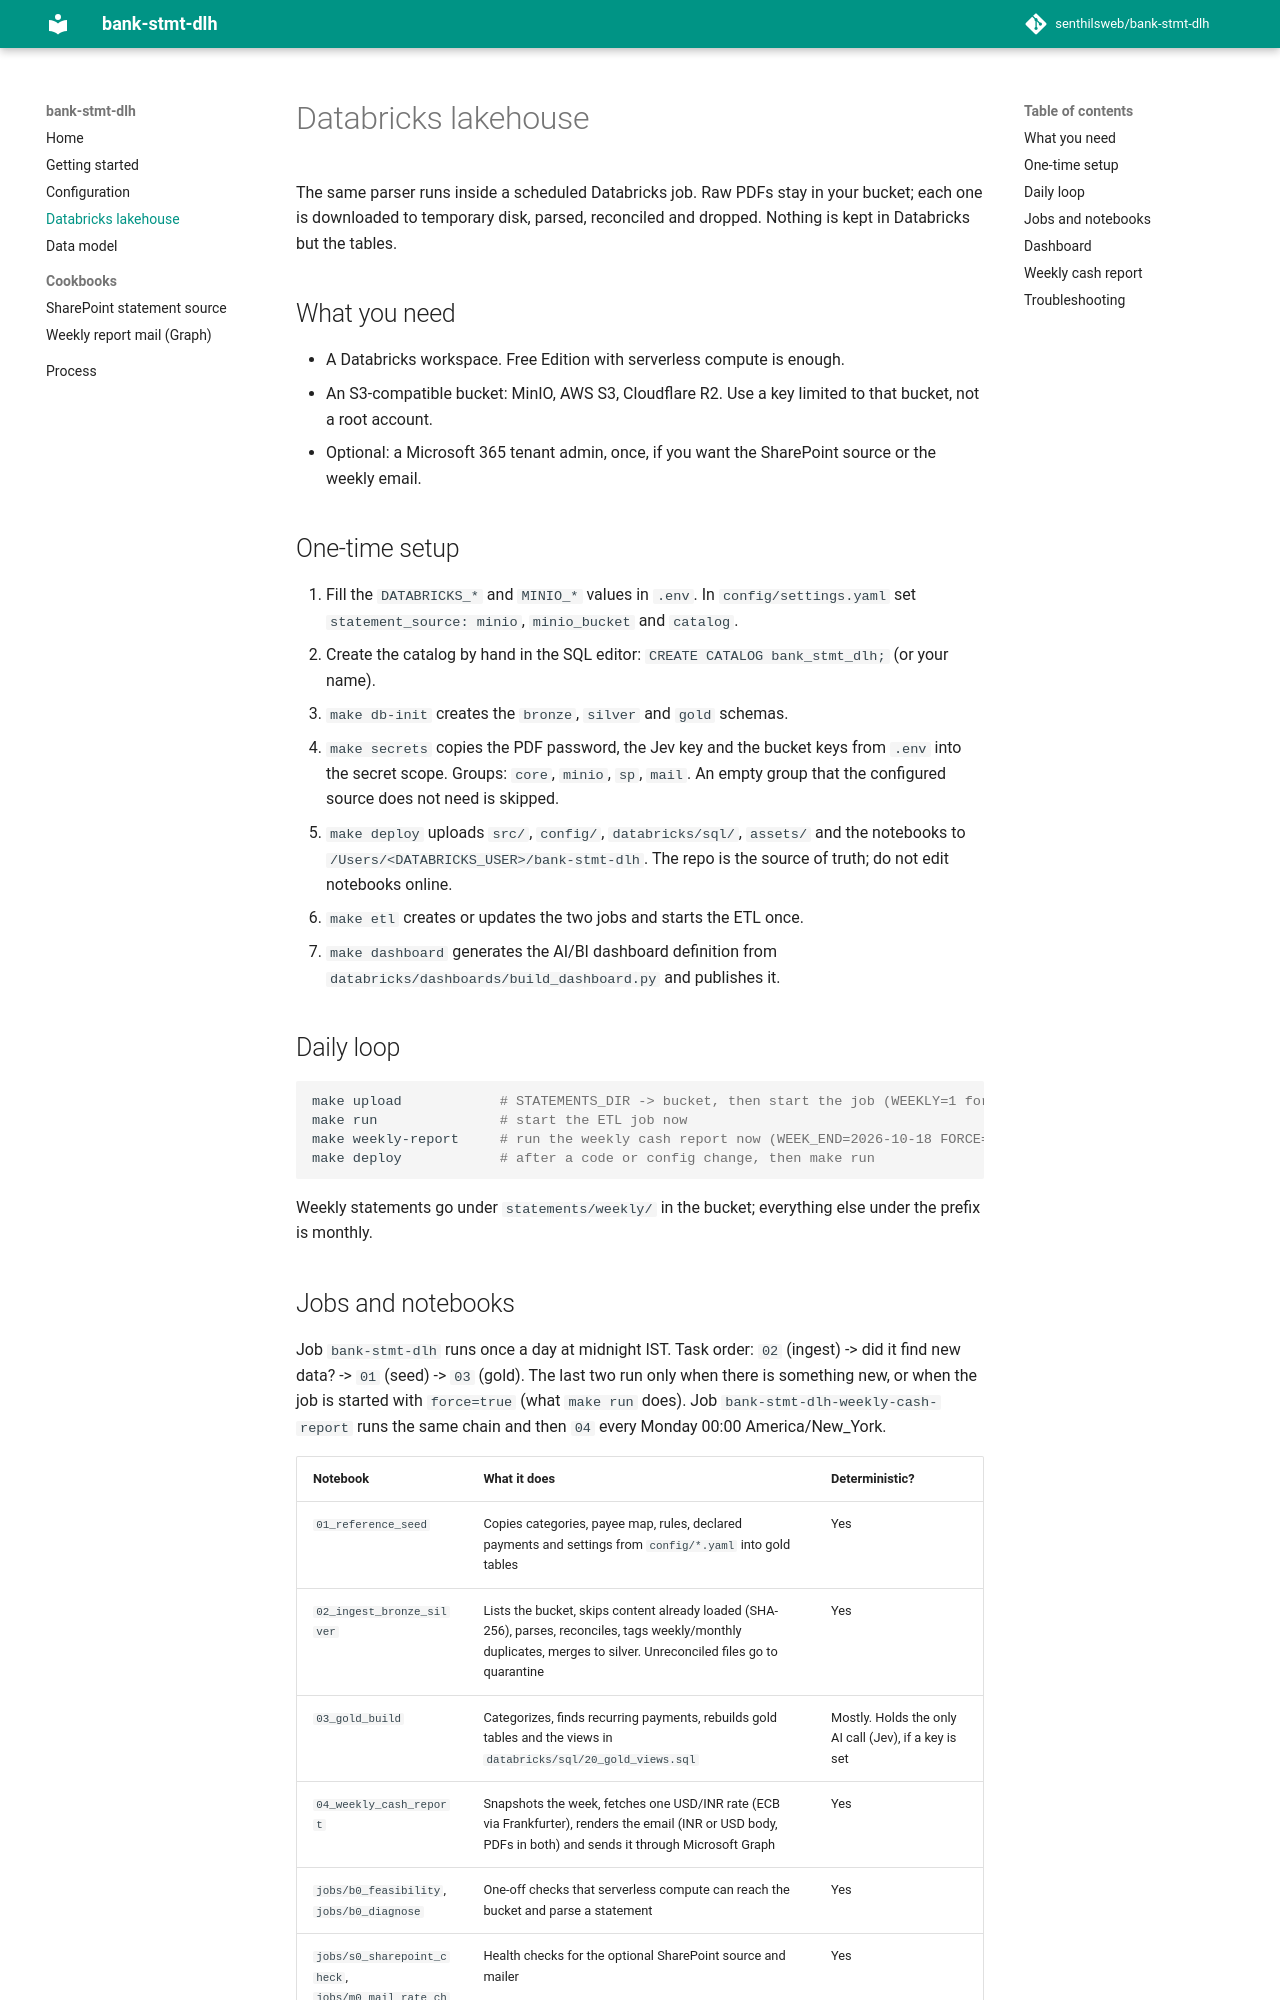

repository: senthilsweb/bank-stmt-dlh · page: databricks/index.html · generator: mkdocs

# Databricks lakehouse

The same parser runs inside a scheduled Databricks job. Raw PDFs stay in your bucket; each one is downloaded to
temporary disk, parsed, reconciled and dropped. Nothing is kept in Databricks but the tables.

## What you need

- A Databricks workspace. Free Edition with serverless compute is enough.
- An S3-compatible bucket: MinIO, AWS S3, Cloudflare R2. Use a key limited to that bucket, not a root account.
- Optional: a Microsoft 365 tenant admin, once, if you want the SharePoint source or the weekly email.

## One-time setup

1. Fill the `DATABRICKS_*` and `MINIO_*` values in `.env`. In `config/settings.yaml` set `statement_source: minio`,
   `minio_bucket` and `catalog`.
2. Create the catalog by hand in the SQL editor: `CREATE CATALOG bank_stmt_dlh;` (or your name).
3. `make db-init` creates the `bronze`, `silver` and `gold` schemas.
4. `make secrets` copies the PDF password, the Jev key and the bucket keys from `.env` into the secret scope.
   Groups: `core`, `minio`, `sp`, `mail`. An empty group that the configured source does not need is skipped.
5. `make deploy` uploads `src/`, `config/`, `databricks/sql/`, `assets/` and the notebooks to
   `/Users/<DATABRICKS_USER>/bank-stmt-dlh`. The repo is the source of truth; do not edit notebooks online.
6. `make etl` creates or updates the two jobs and starts the ETL once.
7. `make dashboard` generates the AI/BI dashboard definition from `databricks/dashboards/build_dashboard.py`
   and publishes it.

## Daily loop

```bash
make upload            # STATEMENTS_DIR -> bucket, then start the job (WEEKLY=1 for weekly statements)
make run               # start the ETL job now
make weekly-report     # run the weekly cash report now (WEEK_END=2026-10-18 FORCE=1 MODE=dry)
make deploy            # after a code or config change, then make run
```

Weekly statements go under `statements/weekly/` in the bucket; everything else under the prefix is monthly.
